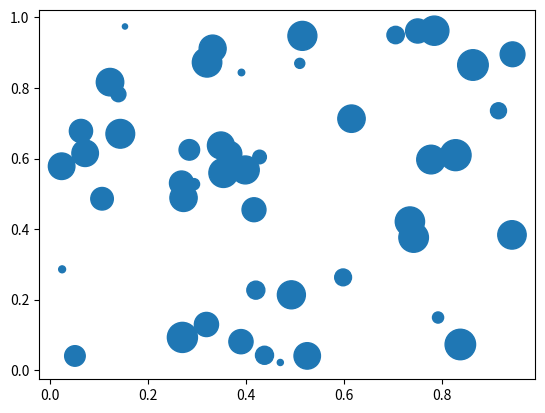
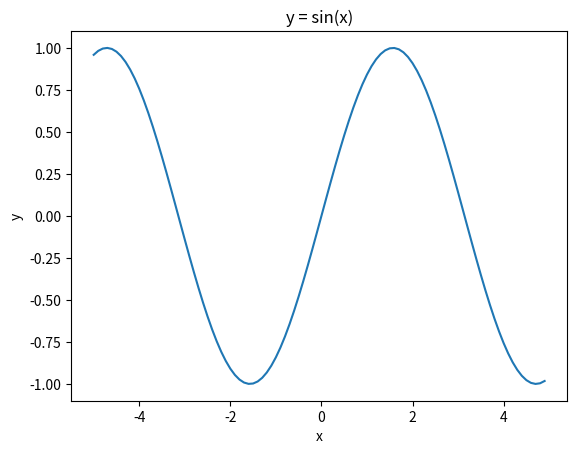

The matplotlib source for these figures, in order:
import numpy as np
import matplotlib.pyplot as plt


def task1():
    zeros = np.zeros(10)
    ones = np.ones(10)
    fives = np.full(10, 5.0)
    return zeros, ones, fives


def task2():
    x = np.random.rand(50)
    y = np.random.rand(50)
    sizes = np.random.rand(50) * 500
    plt.figure()
    plt.scatter(x, y, s=sizes)
    plt.savefig("scatter.png")
    plt.close()


def task3():
    return np.random.randint(30, 101, size=6)


def task4():
    x = np.arange(-5, 5, 0.1)
    y = np.sin(x)
    plt.figure()
    plt.plot(x, y)
    plt.title("y = sin(x)")
    plt.xlabel("x")
    plt.ylabel("y")
    plt.savefig("sin_plot.png")
    plt.close()


if __name__ == "__main__":
    # Task 1
    zeros, ones, fives = task1()
    print(zeros)   # [0. 0. 0. 0. 0. 0. 0. 0. 0. 0.]
    print(ones)    # [1. 1. 1. 1. 1. 1. 1. 1. 1. 1.]
    print(fives)   # [5. 5. 5. 5. 5. 5. 5. 5. 5. 5.]

    # Task 2
    task2()        # saves scatter.png

    # Task 3
    print(task3()) # 6 random numbers between 30 and 100

    # Task 4
    task4()        # saves sin_plot.png
